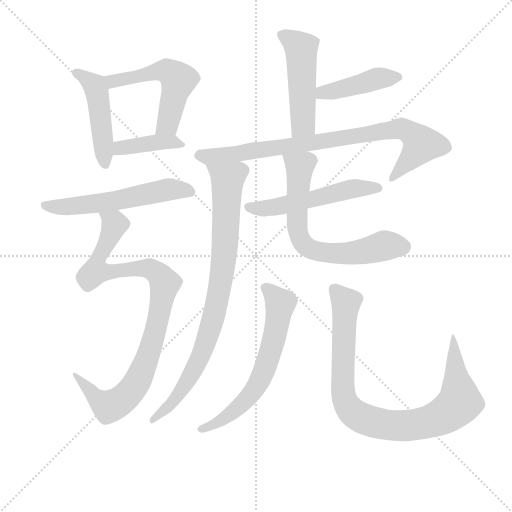
t = 0.00 s
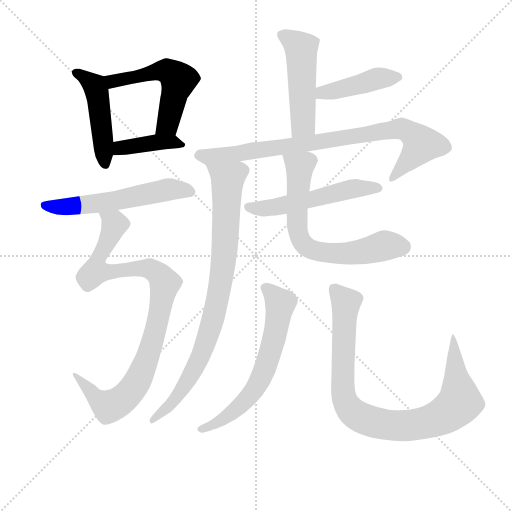
t = 2.02 s
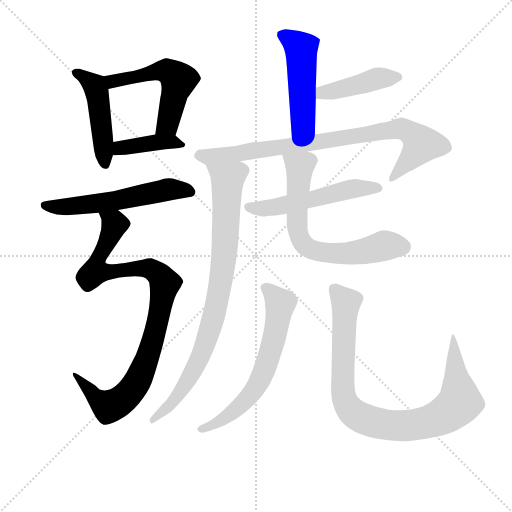
t = 4.05 s
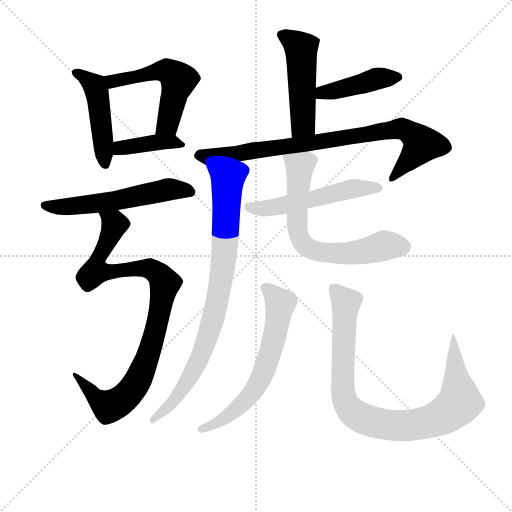
t = 6.07 s
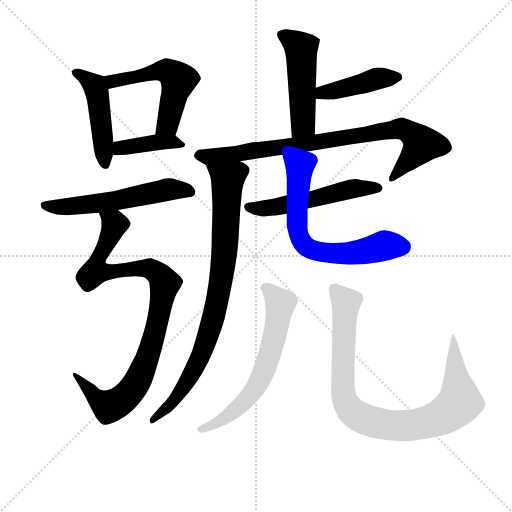
t = 8.10 s
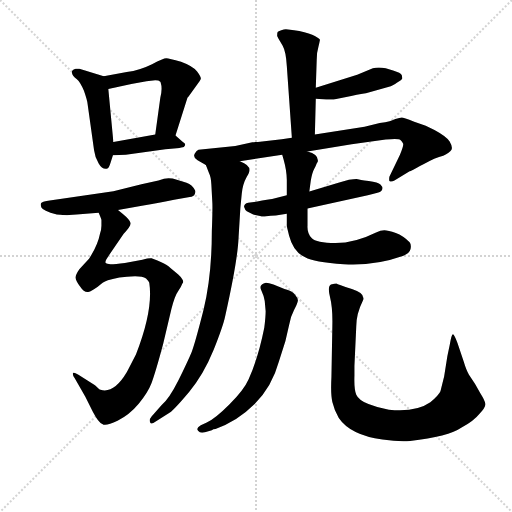
t = 10.12 s

The animated SVG that drew these frames (rendered in a browser with its animation timeline set to each time). Animation: 13 CSS @keyframes rules; one cycle of 10.12 s.

<svg version="1.1" viewBox="0 0 1024 1024" xmlns="http://www.w3.org/2000/svg">
  <g stroke="lightgray" stroke-dasharray="1,1" stroke-width="1" transform="scale(4, 4)">
    <line x1="0" y1="0" x2="256" y2="256"></line>
    <line x1="256" y1="0" x2="0" y2="256"></line>
    <line x1="128" y1="0" x2="128" y2="256"></line>
    <line x1="0" y1="128" x2="256" y2="128"></line>
  </g>
<g transform="scale(0.92, -0.92) translate(60, -900)">
   <style type="text/css">
    @keyframes keyframes0 {
      from {
       stroke: blue;
       stroke-dashoffset: 477;
       stroke-width: 128;
       }
       61% {
       animation-timing-function: step-end;
       stroke: blue;
       stroke-dashoffset: 0;
       stroke-width: 128;
       }
       to {
       stroke: black;
       stroke-width: 1024;
       }
       }
       #make-me-a-hanzi-animation-0 {
         animation: keyframes0 0.638184s both;
         animation-delay: 0.000000s;
         animation-timing-function: linear;
       }
    @keyframes keyframes1 {
      from {
       stroke: blue;
       stroke-dashoffset: 546;
       stroke-width: 128;
       }
       64% {
       animation-timing-function: step-end;
       stroke: blue;
       stroke-dashoffset: 0;
       stroke-width: 128;
       }
       to {
       stroke: black;
       stroke-width: 1024;
       }
       }
       #make-me-a-hanzi-animation-1 {
         animation: keyframes1 0.694336s both;
         animation-delay: 0.638184s;
         animation-timing-function: linear;
       }
    @keyframes keyframes2 {
      from {
       stroke: blue;
       stroke-dashoffset: 401;
       stroke-width: 128;
       }
       57% {
       animation-timing-function: step-end;
       stroke: blue;
       stroke-dashoffset: 0;
       stroke-width: 128;
       }
       to {
       stroke: black;
       stroke-width: 1024;
       }
       }
       #make-me-a-hanzi-animation-2 {
         animation: keyframes2 0.576335s both;
         animation-delay: 1.332520s;
         animation-timing-function: linear;
       }
    @keyframes keyframes3 {
      from {
       stroke: blue;
       stroke-dashoffset: 573;
       stroke-width: 128;
       }
       65% {
       animation-timing-function: step-end;
       stroke: blue;
       stroke-dashoffset: 0;
       stroke-width: 128;
       }
       to {
       stroke: black;
       stroke-width: 1024;
       }
       }
       #make-me-a-hanzi-animation-3 {
         animation: keyframes3 0.716309s both;
         animation-delay: 1.908854s;
         animation-timing-function: linear;
       }
    @keyframes keyframes4 {
      from {
       stroke: blue;
       stroke-dashoffset: 975;
       stroke-width: 128;
       }
       76% {
       animation-timing-function: step-end;
       stroke: blue;
       stroke-dashoffset: 0;
       stroke-width: 128;
       }
       to {
       stroke: black;
       stroke-width: 1024;
       }
       }
       #make-me-a-hanzi-animation-4 {
         animation: keyframes4 1.043457s both;
         animation-delay: 2.625163s;
         animation-timing-function: linear;
       }
    @keyframes keyframes5 {
      from {
       stroke: blue;
       stroke-dashoffset: 503;
       stroke-width: 128;
       }
       62% {
       animation-timing-function: step-end;
       stroke: blue;
       stroke-dashoffset: 0;
       stroke-width: 128;
       }
       to {
       stroke: black;
       stroke-width: 1024;
       }
       }
       #make-me-a-hanzi-animation-5 {
         animation: keyframes5 0.659342s both;
         animation-delay: 3.668620s;
         animation-timing-function: linear;
       }
    @keyframes keyframes6 {
      from {
       stroke: blue;
       stroke-dashoffset: 434;
       stroke-width: 128;
       }
       59% {
       animation-timing-function: step-end;
       stroke: blue;
       stroke-dashoffset: 0;
       stroke-width: 128;
       }
       to {
       stroke: black;
       stroke-width: 1024;
       }
       }
       #make-me-a-hanzi-animation-6 {
         animation: keyframes6 0.603190s both;
         animation-delay: 4.327962s;
         animation-timing-function: linear;
       }
    @keyframes keyframes7 {
      from {
       stroke: blue;
       stroke-dashoffset: 854;
       stroke-width: 128;
       }
       74% {
       animation-timing-function: step-end;
       stroke: blue;
       stroke-dashoffset: 0;
       stroke-width: 128;
       }
       to {
       stroke: black;
       stroke-width: 1024;
       }
       }
       #make-me-a-hanzi-animation-7 {
         animation: keyframes7 0.944987s both;
         animation-delay: 4.931152s;
         animation-timing-function: linear;
       }
    @keyframes keyframes8 {
      from {
       stroke: blue;
       stroke-dashoffset: 871;
       stroke-width: 128;
       }
       74% {
       animation-timing-function: step-end;
       stroke: blue;
       stroke-dashoffset: 0;
       stroke-width: 128;
       }
       to {
       stroke: black;
       stroke-width: 1024;
       }
       }
       #make-me-a-hanzi-animation-8 {
         animation: keyframes8 0.958822s both;
         animation-delay: 5.876139s;
         animation-timing-function: linear;
       }
    @keyframes keyframes9 {
      from {
       stroke: blue;
       stroke-dashoffset: 543;
       stroke-width: 128;
       }
       64% {
       animation-timing-function: step-end;
       stroke: blue;
       stroke-dashoffset: 0;
       stroke-width: 128;
       }
       to {
       stroke: black;
       stroke-width: 1024;
       }
       }
       #make-me-a-hanzi-animation-9 {
         animation: keyframes9 0.691895s both;
         animation-delay: 6.834961s;
         animation-timing-function: linear;
       }
    @keyframes keyframes10 {
      from {
       stroke: blue;
       stroke-dashoffset: 684;
       stroke-width: 128;
       }
       69% {
       animation-timing-function: step-end;
       stroke: blue;
       stroke-dashoffset: 0;
       stroke-width: 128;
       }
       to {
       stroke: black;
       stroke-width: 1024;
       }
       }
       #make-me-a-hanzi-animation-10 {
         animation: keyframes10 0.806641s both;
         animation-delay: 7.526855s;
         animation-timing-function: linear;
       }
    @keyframes keyframes11 {
      from {
       stroke: blue;
       stroke-dashoffset: 646;
       stroke-width: 128;
       }
       68% {
       animation-timing-function: step-end;
       stroke: blue;
       stroke-dashoffset: 0;
       stroke-width: 128;
       }
       to {
       stroke: black;
       stroke-width: 1024;
       }
       }
       #make-me-a-hanzi-animation-11 {
         animation: keyframes11 0.775716s both;
         animation-delay: 8.333496s;
         animation-timing-function: linear;
       }
    @keyframes keyframes12 {
      from {
       stroke: blue;
       stroke-dashoffset: 936;
       stroke-width: 128;
       }
       75% {
       animation-timing-function: step-end;
       stroke: blue;
       stroke-dashoffset: 0;
       stroke-width: 128;
       }
       to {
       stroke: black;
       stroke-width: 1024;
       }
       }
       #make-me-a-hanzi-animation-12 {
         animation: keyframes12 1.011719s both;
         animation-delay: 9.109212s;
         animation-timing-function: linear;
       }
</style>
<path d="M 165.5 734.5 L 112.5 750.5 L 104.5 750.5 Q 94.5 747.5 96.5 741.5 Q 97.5 734.5 106.5 728.5 Q 114.5 722.5 122.5 702.5 Q 129.5 682.5 130.5 673.5 L 144.5 573.5 Q 146.5 557.5 154.5 544.5 Q 162.5 530.5 173.5 533.5 Q 176.5 533.5 180.5 546.5 L 185.5 562.5 L 186.5 591.5 L 175.5 706.5 C 173.5 732.5 173.5 732.5 165.5 734.5 Z" fill="lightgray"></path> 
<path d="M 347.5 687.5 Q 350.5 690.5 351.5 692.5 L 369.5 717.5 Q 374.5 723.5 376.5 728.5 Q 377.5 732.5 368.5 744.5 Q 358.5 756.5 333.5 765.5 Q 307.5 773.5 301.5 773.5 Q 295.5 773.5 270.5 760.5 Q 244.5 747.5 215.5 743.5 L 165.5 734.5 C 135.5 729.5 146.5 700.5 175.5 706.5 L 225.5 717.5 L 258.5 723.5 L 277.5 725.5 Q 285.5 725.5 288.5 722.5 Q 288.5 721.5 289.5 720.5 L 289.5 719.5 Q 293.5 707.5 288.5 687.5 L 277.5 607.5 C 273.5 577.5 312.5 576.5 321.5 605.5 L 347.5 687.5 Z" fill="lightgray"></path> 
<path d="M 185.5 562.5 L 213.5 563.5 L 299.5 575.5 L 324.5 577.5 Q 336.5 579.5 339.5 580.5 Q 346.5 587.5 337.5 591.5 L 321.5 605.5 C 312.5 613.5 307.5 612.5 277.5 607.5 L 186.5 591.5 C 156.5 586.5 155.5 561.5 185.5 562.5 Z" fill="lightgray"></path> 
<path d="M 196.5 443.5 L 248.5 452.5 Q 287.5 458.5 318.5 465.5 L 352.5 471.5 Q 361.5 472.5 363.5 478.0 Q 365.5 483.5 364.5 485.5 Q 358.5 497.5 345.5 502.5 L 324.5 509.5 Q 309.5 514.5 296.5 511.5 L 284.5 507.5 Q 283.5 507.5 279.5 506.5 L 247.5 499.5 L 186.5 484.5 L 44.5 463.5 Q 31.5 461.5 29.5 458.5 Q 27.5 455.5 30.0 449.0 Q 32.5 442.5 63.5 433.5 Q 86.5 431.5 90.5 432.5 L 106.5 433.5 L 154.5 437.5 L 196.5 443.5 Z" fill="lightgray"></path> 
<path d="M 160.5 421.5 L 160.5 409.5 Q 160.5 401.5 157.5 392.5 Q 152.5 366.5 133.5 337.5 L 112.5 314.5 Q 103.5 301.5 104.5 295.5 Q 104.5 289.5 114.5 276.5 Q 123.5 262.5 133.5 265.5 Q 136.5 265.5 152.5 276.5 Q 164.5 287.5 174.5 290.5 Q 183.5 293.5 199.5 296.5 Q 215.5 298.5 233.5 299.5 Q 250.5 299.5 257.5 294.5 Q 263.5 288.5 264.5 285.5 Q 273.5 226.5 235.5 129.5 Q 219.5 98.5 215.5 90.5 Q 187.5 43.5 158.5 52.5 Q 155.5 53.5 146.5 62.5 L 110.5 85.5 Q 99.5 91.5 98.5 88.5 Q 97.5 84.5 102.5 77.5 L 125.5 37.5 L 141.5 5.5 Q 154.5 -19.5 162.5 -21.5 Q 168.5 -27.5 195.5 -14.5 Q 221.5 -1.5 241.5 22.5 Q 261.5 46.5 269.5 67.5 Q 277.5 88.5 294.5 151.5 L 312.5 227.5 Q 319.5 256.5 327.5 267.5 Q 334.5 277.5 336.5 283.5 Q 342.5 289.5 327.5 303.5 L 310.5 317.5 Q 304.5 323.5 289.5 330.5 Q 273.5 337.5 269.5 338.5 Q 264.5 339.5 249.5 335.5 L 211.5 328.5 Q 173.5 323.5 170.5 327.5 Q 166.5 330.5 174.5 341.5 L 208.5 391.5 Q 225.5 408.5 223.5 415.5 Q 223.5 421.5 206.5 435.5 L 196.5 443.5 C 173.5 462.5 146.5 466.5 154.5 437.5 Q 160.5 423.5 160.5 421.5 Z" fill="lightgray"></path> 
<path d="M 624.5 607.5 L 626.5 685.5 L 626.5 709.5 L 628.5 769.5 Q 628.5 786.5 632.5 799.5 Q 635.5 811.5 635.5 813.5 Q 634.5 815.5 624.5 821.5 Q 614.5 827.5 590.5 832.5 Q 565.5 836.5 561.5 836.5 Q 557.5 836.5 551.5 834.5 Q 544.5 832.5 543.5 830.5 Q 542.5 828.5 542.5 821.5 L 545.5 815.5 L 554.5 800.5 Q 561.5 788.5 563.5 756.5 L 574.5 600.5 C 576.5 570.5 623.5 577.5 624.5 607.5 Z" fill="lightgray"></path> 
<path d="M 626.5 685.5 L 649.5 683.5 L 665.5 683.5 L 703.5 691.5 Q 730.5 697.5 735.5 697.5 L 789.5 712.5 Q 793.5 713.5 803.5 720.5 Q 813.5 726.5 814.5 729.5 Q 814.5 731.5 813.5 736.5 Q 811.5 741.5 794.5 746.5 L 778.5 751.5 Q 762.5 754.5 750.5 751.5 L 716.5 737.5 L 626.5 709.5 C 597.5 700.5 596.5 688.5 626.5 685.5 Z" fill="lightgray"></path> 
<path d="M 461.5 549.5 L 553.5 563.5 L 608.5 570.5 L 704.5 586.5 L 778.5 596.5 Q 806.5 599.5 810.5 595.5 Q 814.5 591.5 816.5 587.5 Q 817.5 582.5 809.5 563.5 L 786.5 515.5 Q 785.5 509.5 786.5 506.5 Q 790.5 503.5 797.5 507.5 L 830.5 527.5 Q 831.5 527.5 859.5 542.5 Q 886.5 557.5 903.5 561.5 Q 917.5 567.5 921.5 574.5 Q 924.5 580.5 917.5 592.5 Q 910.5 603.5 884.5 617.5 L 865.5 626.5 L 840.5 635.5 Q 816.5 644.5 813.5 644.5 Q 809.5 643.5 799.5 641.5 Q 791.5 636.5 765.5 632.5 L 732.5 624.5 L 624.5 607.5 L 574.5 600.5 L 552.5 597.5 L 500.5 591.5 Q 490.5 591.5 488.5 590.5 L 451.5 582.5 L 371.5 574.5 Q 367.5 573.5 363.5 566.5 Q 358.5 558.5 369.5 551.5 L 387.5 541.5 C 392.5 538.5 431.5 544.5 461.5 549.5 Z" fill="lightgray"></path> 
<path d="M 387.5 541.5 L 394.5 523.5 Q 398.5 516.5 399.5 498.5 L 401.5 461.5 Q 402.5 450.5 400.5 397.5 Q 400.5 300.5 382.5 226.5 Q 363.5 151.5 356.5 134.5 Q 349.5 117.5 328.5 74.5 Q 307.5 32.5 290.5 18.5 L 269.5 -5.5 Q 263.5 -12.5 266.5 -18.5 Q 268.5 -23.5 278.5 -16.5 L 308.5 2.5 Q 320.5 11.5 351.5 48.5 Q 382.5 85.5 404.5 139.5 Q 425.5 192.5 429.5 212.5 Q 456.5 333.5 458.5 381.5 L 462.5 447.5 L 465.5 478.5 Q 467.5 499.5 476.5 515.5 Q 482.5 525.5 482.5 530.5 Q 482.5 541.5 461.5 549.5 C 435.5 564.5 376.5 569.5 387.5 541.5 Z" fill="lightgray"></path> 
<path d="M 563.5 475.5 L 531.5 467.5 Q 526.5 467.5 496.5 461.5 L 479.5 459.5 Q 470.5 457.5 470.5 450.5 Q 473.5 441.5 476.5 440.5 L 490.5 433.5 L 505.5 430.5 Q 510.5 428.5 519.0 430.0 Q 527.5 431.5 539.5 431.5 L 563.5 435.5 L 608.5 446.5 L 739.5 475.5 Q 763.5 480.5 767.5 483.5 Q 771.5 486.5 771.5 490.5 Q 771.5 494.5 767.0 499.0 Q 762.5 503.5 741.5 506.5 Q 720.5 509.5 718.0 510.5 Q 715.5 511.5 698.5 509.5 L 677.5 503.5 L 612.5 483.5 L 563.5 475.5 Z" fill="lightgray"></path> 
<path d="M 553.5 563.5 L 556.5 553.5 Q 563.5 528.5 563.5 508.5 L 563.5 475.5 L 563.5 435.5 L 563.5 408.5 Q 563.5 407.5 568.5 387.5 Q 577.5 352.5 603.5 340.5 Q 621.5 329.5 687.5 325.5 Q 753.5 321.5 815.5 343.5 Q 830.5 348.5 832.5 358.5 Q 834.5 368.5 830.5 373.5 Q 816.5 387.5 800.5 393.5 Q 783.5 399.5 775.5 399.5 Q 767.5 399.5 757.5 394.5 Q 711.5 371.5 669.5 371.5 Q 627.5 371.5 617.5 382.5 Q 607.5 392.5 608.5 409.5 Q 608.5 426.5 608.5 446.5 L 612.5 483.5 L 615.5 506.5 Q 618.5 524.5 623.5 533.5 Q 627.5 541.5 627.5 542.5 L 629.5 546.5 L 630.5 547.5 Q 634.5 563.5 608.5 570.5 C 580.5 581.5 545.5 592.5 553.5 563.5 Z" fill="lightgray"></path> 
<path d="M 560.5 158.5 L 568.5 193.5 Q 571.5 211.5 579.0 225.5 Q 586.5 239.5 587.5 245.5 Q 588.5 251.5 581.5 259.5 Q 574.5 267.5 558.5 271.5 L 534.5 281.5 Q 519.5 286.5 514.5 284.5 Q 502.5 280.5 508.0 269.0 Q 513.5 257.5 515.5 245.5 L 517.5 223.5 Q 517.5 211.5 514.5 187.5 Q 501.5 122.5 480.5 75.5 Q 470.5 52.5 438.5 20.5 Q 406.5 -11.5 389.5 -18.5 L 376.5 -24.5 Q 365.5 -30.5 370.5 -36.5 Q 375.5 -42.5 385.5 -39.5 L 400.5 -35.5 Q 403.5 -32.5 408.5 -32.5 Q 455.5 -16.5 493.5 21.5 Q 531.5 59.5 546.5 114.5 L 560.5 158.5 Z" fill="lightgray"></path> 
<path d="M 714.5 190.5 Q 714.5 217.5 728.5 245.5 Q 736.5 261.5 705.0 271.5 Q 673.5 281.5 671.5 283.5 Q 667.5 283.5 659.5 281.5 Q 651.5 277.5 657.5 254.0 Q 663.5 230.5 662.5 190.5 L 660.5 80.5 Q 658.5 43.5 662.5 26.0 Q 666.5 8.5 676.5 -8.5 Q 701.5 -45.5 771.5 -55.5 Q 807.5 -60.5 831.5 -58.5 Q 914.5 -49.5 943.5 -29.5 Q 970.5 -14.5 981.5 -0.5 Q 996.5 14.5 995.0 22.5 Q 993.5 30.5 984.5 44.5 L 972.5 65.5 L 959.5 85.5 Q 954.5 92.5 947.5 115.5 L 934.5 154.5 Q 927.5 173.5 924.5 173.5 Q 921.5 173.5 917.5 149.5 L 912.5 125.5 L 905.5 81.5 L 897.5 49.5 Q 893.5 40.5 875.5 25.5 Q 844.5 3.5 785.5 9.5 Q 762.5 12.5 741.0 21.5 Q 719.5 30.5 714.5 42.0 Q 709.5 53.5 710.5 83.5 L 710.5 104.5 L 714.5 190.5 Z" fill="lightgray"></path> 
      <clipPath id="make-me-a-hanzi-clip-0">
      <path d="M 165.5 734.5 L 112.5 750.5 L 104.5 750.5 Q 94.5 747.5 96.5 741.5 Q 97.5 734.5 106.5 728.5 Q 114.5 722.5 122.5 702.5 Q 129.5 682.5 130.5 673.5 L 144.5 573.5 Q 146.5 557.5 154.5 544.5 Q 162.5 530.5 173.5 533.5 Q 176.5 533.5 180.5 546.5 L 185.5 562.5 L 186.5 591.5 L 175.5 706.5 C 173.5 732.5 173.5 732.5 165.5 734.5 Z" fill="lightgray"></path>
      </clipPath>
      <path clip-path="url(#make-me-a-hanzi-clip-0)" d="M 104.5 741.5 L 145.5 713.5 L 151.5 696.5 L 169.5 544.5 " fill="none" id="make-me-a-hanzi-animation-0" stroke-dasharray="349 698" stroke-linecap="round"></path>

      <clipPath id="make-me-a-hanzi-clip-1">
      <path d="M 347.5 687.5 Q 350.5 690.5 351.5 692.5 L 369.5 717.5 Q 374.5 723.5 376.5 728.5 Q 377.5 732.5 368.5 744.5 Q 358.5 756.5 333.5 765.5 Q 307.5 773.5 301.5 773.5 Q 295.5 773.5 270.5 760.5 Q 244.5 747.5 215.5 743.5 L 165.5 734.5 C 135.5 729.5 146.5 700.5 175.5 706.5 L 225.5 717.5 L 258.5 723.5 L 277.5 725.5 Q 285.5 725.5 288.5 722.5 Q 288.5 721.5 289.5 720.5 L 289.5 719.5 Q 293.5 707.5 288.5 687.5 L 277.5 607.5 C 273.5 577.5 312.5 576.5 321.5 605.5 L 347.5 687.5 Z" fill="lightgray"></path>
      </clipPath>
      <path clip-path="url(#make-me-a-hanzi-clip-1)" d="M 172.5 729.5 L 191.5 723.5 L 299.5 746.5 L 318.5 736.5 L 327.5 725.5 L 304.5 629.5 L 285.5 613.5 " fill="none" id="make-me-a-hanzi-animation-1" stroke-dasharray="418 836" stroke-linecap="round"></path>

      <clipPath id="make-me-a-hanzi-clip-2">
      <path d="M 185.5 562.5 L 213.5 563.5 L 299.5 575.5 L 324.5 577.5 Q 336.5 579.5 339.5 580.5 Q 346.5 587.5 337.5 591.5 L 321.5 605.5 C 312.5 613.5 307.5 612.5 277.5 607.5 L 186.5 591.5 C 156.5 586.5 155.5 561.5 185.5 562.5 Z" fill="lightgray"></path>
      </clipPath>
      <path clip-path="url(#make-me-a-hanzi-clip-2)" d="M 192.5 569.5 L 201.5 578.5 L 284.5 591.5 L 313.5 592.5 L 330.5 584.5 " fill="none" id="make-me-a-hanzi-animation-2" stroke-dasharray="273 546" stroke-linecap="round"></path>

      <clipPath id="make-me-a-hanzi-clip-3">
      <path d="M 196.5 443.5 L 248.5 452.5 Q 287.5 458.5 318.5 465.5 L 352.5 471.5 Q 361.5 472.5 363.5 478.0 Q 365.5 483.5 364.5 485.5 Q 358.5 497.5 345.5 502.5 L 324.5 509.5 Q 309.5 514.5 296.5 511.5 L 284.5 507.5 Q 283.5 507.5 279.5 506.5 L 247.5 499.5 L 186.5 484.5 L 44.5 463.5 Q 31.5 461.5 29.5 458.5 Q 27.5 455.5 30.0 449.0 Q 32.5 442.5 63.5 433.5 Q 86.5 431.5 90.5 432.5 L 106.5 433.5 L 154.5 437.5 L 196.5 443.5 Z" fill="lightgray"></path>
      </clipPath>
      <path clip-path="url(#make-me-a-hanzi-clip-3)" d="M 39.5 454.5 L 59.5 449.5 L 158.5 458.5 L 312.5 488.5 L 352.5 483.5 " fill="none" id="make-me-a-hanzi-animation-3" stroke-dasharray="445 890" stroke-linecap="round"></path>

      <clipPath id="make-me-a-hanzi-clip-4">
      <path d="M 160.5 421.5 L 160.5 409.5 Q 160.5 401.5 157.5 392.5 Q 152.5 366.5 133.5 337.5 L 112.5 314.5 Q 103.5 301.5 104.5 295.5 Q 104.5 289.5 114.5 276.5 Q 123.5 262.5 133.5 265.5 Q 136.5 265.5 152.5 276.5 Q 164.5 287.5 174.5 290.5 Q 183.5 293.5 199.5 296.5 Q 215.5 298.5 233.5 299.5 Q 250.5 299.5 257.5 294.5 Q 263.5 288.5 264.5 285.5 Q 273.5 226.5 235.5 129.5 Q 219.5 98.5 215.5 90.5 Q 187.5 43.5 158.5 52.5 Q 155.5 53.5 146.5 62.5 L 110.5 85.5 Q 99.5 91.5 98.5 88.5 Q 97.5 84.5 102.5 77.5 L 125.5 37.5 L 141.5 5.5 Q 154.5 -19.5 162.5 -21.5 Q 168.5 -27.5 195.5 -14.5 Q 221.5 -1.5 241.5 22.5 Q 261.5 46.5 269.5 67.5 Q 277.5 88.5 294.5 151.5 L 312.5 227.5 Q 319.5 256.5 327.5 267.5 Q 334.5 277.5 336.5 283.5 Q 342.5 289.5 327.5 303.5 L 310.5 317.5 Q 304.5 323.5 289.5 330.5 Q 273.5 337.5 269.5 338.5 Q 264.5 339.5 249.5 335.5 L 211.5 328.5 Q 173.5 323.5 170.5 327.5 Q 166.5 330.5 174.5 341.5 L 208.5 391.5 Q 225.5 408.5 223.5 415.5 Q 223.5 421.5 206.5 435.5 L 196.5 443.5 C 173.5 462.5 146.5 466.5 154.5 437.5 Q 160.5 423.5 160.5 421.5 Z" fill="lightgray"></path>
      </clipPath>
      <path clip-path="url(#make-me-a-hanzi-clip-4)" d="M 162.5 434.5 L 189.5 412.5 L 152.5 335.5 L 146.5 309.5 L 265.5 315.5 L 289.5 298.5 L 297.5 277.5 L 281.5 194.5 L 257.5 113.5 L 240.5 74.5 L 213.5 37.5 L 175.5 15.5 L 152.5 31.5 L 103.5 84.5 " fill="none" id="make-me-a-hanzi-animation-4" stroke-dasharray="847 1694" stroke-linecap="round"></path>

      <clipPath id="make-me-a-hanzi-clip-5">
      <path d="M 624.5 607.5 L 626.5 685.5 L 626.5 709.5 L 628.5 769.5 Q 628.5 786.5 632.5 799.5 Q 635.5 811.5 635.5 813.5 Q 634.5 815.5 624.5 821.5 Q 614.5 827.5 590.5 832.5 Q 565.5 836.5 561.5 836.5 Q 557.5 836.5 551.5 834.5 Q 544.5 832.5 543.5 830.5 Q 542.5 828.5 542.5 821.5 L 545.5 815.5 L 554.5 800.5 Q 561.5 788.5 563.5 756.5 L 574.5 600.5 C 576.5 570.5 623.5 577.5 624.5 607.5 Z" fill="lightgray"></path>
      </clipPath>
      <path clip-path="url(#make-me-a-hanzi-clip-5)" d="M 551.5 825.5 L 594.5 794.5 L 599.5 630.5 L 579.5 608.5 " fill="none" id="make-me-a-hanzi-animation-5" stroke-dasharray="375 750" stroke-linecap="round"></path>

      <clipPath id="make-me-a-hanzi-clip-6">
      <path d="M 626.5 685.5 L 649.5 683.5 L 665.5 683.5 L 703.5 691.5 Q 730.5 697.5 735.5 697.5 L 789.5 712.5 Q 793.5 713.5 803.5 720.5 Q 813.5 726.5 814.5 729.5 Q 814.5 731.5 813.5 736.5 Q 811.5 741.5 794.5 746.5 L 778.5 751.5 Q 762.5 754.5 750.5 751.5 L 716.5 737.5 L 626.5 709.5 C 597.5 700.5 596.5 688.5 626.5 685.5 Z" fill="lightgray"></path>
      </clipPath>
      <path clip-path="url(#make-me-a-hanzi-clip-6)" d="M 632.5 691.5 L 641.5 699.5 L 693.5 708.5 L 759.5 729.5 L 803.5 731.5 " fill="none" id="make-me-a-hanzi-animation-6" stroke-dasharray="306 612" stroke-linecap="round"></path>

      <clipPath id="make-me-a-hanzi-clip-7">
      <path d="M 461.5 549.5 L 553.5 563.5 L 608.5 570.5 L 704.5 586.5 L 778.5 596.5 Q 806.5 599.5 810.5 595.5 Q 814.5 591.5 816.5 587.5 Q 817.5 582.5 809.5 563.5 L 786.5 515.5 Q 785.5 509.5 786.5 506.5 Q 790.5 503.5 797.5 507.5 L 830.5 527.5 Q 831.5 527.5 859.5 542.5 Q 886.5 557.5 903.5 561.5 Q 917.5 567.5 921.5 574.5 Q 924.5 580.5 917.5 592.5 Q 910.5 603.5 884.5 617.5 L 865.5 626.5 L 840.5 635.5 Q 816.5 644.5 813.5 644.5 Q 809.5 643.5 799.5 641.5 Q 791.5 636.5 765.5 632.5 L 732.5 624.5 L 624.5 607.5 L 574.5 600.5 L 552.5 597.5 L 500.5 591.5 Q 490.5 591.5 488.5 590.5 L 451.5 582.5 L 371.5 574.5 Q 367.5 573.5 363.5 566.5 Q 358.5 558.5 369.5 551.5 L 387.5 541.5 C 392.5 538.5 431.5 544.5 461.5 549.5 Z" fill="lightgray"></path>
      </clipPath>
      <path clip-path="url(#make-me-a-hanzi-clip-7)" d="M 374.5 562.5 L 452.5 564.5 L 776.5 616.5 L 823.5 617.5 L 856.5 586.5 L 791.5 511.5 " fill="none" id="make-me-a-hanzi-animation-7" stroke-dasharray="726 1452" stroke-linecap="round"></path>

      <clipPath id="make-me-a-hanzi-clip-8">
      <path d="M 387.5 541.5 L 394.5 523.5 Q 398.5 516.5 399.5 498.5 L 401.5 461.5 Q 402.5 450.5 400.5 397.5 Q 400.5 300.5 382.5 226.5 Q 363.5 151.5 356.5 134.5 Q 349.5 117.5 328.5 74.5 Q 307.5 32.5 290.5 18.5 L 269.5 -5.5 Q 263.5 -12.5 266.5 -18.5 Q 268.5 -23.5 278.5 -16.5 L 308.5 2.5 Q 320.5 11.5 351.5 48.5 Q 382.5 85.5 404.5 139.5 Q 425.5 192.5 429.5 212.5 Q 456.5 333.5 458.5 381.5 L 462.5 447.5 L 465.5 478.5 Q 467.5 499.5 476.5 515.5 Q 482.5 525.5 482.5 530.5 Q 482.5 541.5 461.5 549.5 C 435.5 564.5 376.5 569.5 387.5 541.5 Z" fill="lightgray"></path>
      </clipPath>
      <path clip-path="url(#make-me-a-hanzi-clip-8)" d="M 395.5 539.5 L 434.5 508.5 L 428.5 359.5 L 413.5 248.5 L 388.5 156.5 L 363.5 99.5 L 334.5 48.5 L 271.5 -12.5 " fill="none" id="make-me-a-hanzi-animation-8" stroke-dasharray="743 1486" stroke-linecap="round"></path>

      <clipPath id="make-me-a-hanzi-clip-9">
      <path d="M 563.5 475.5 L 531.5 467.5 Q 526.5 467.5 496.5 461.5 L 479.5 459.5 Q 470.5 457.5 470.5 450.5 Q 473.5 441.5 476.5 440.5 L 490.5 433.5 L 505.5 430.5 Q 510.5 428.5 519.0 430.0 Q 527.5 431.5 539.5 431.5 L 563.5 435.5 L 608.5 446.5 L 739.5 475.5 Q 763.5 480.5 767.5 483.5 Q 771.5 486.5 771.5 490.5 Q 771.5 494.5 767.0 499.0 Q 762.5 503.5 741.5 506.5 Q 720.5 509.5 718.0 510.5 Q 715.5 511.5 698.5 509.5 L 677.5 503.5 L 612.5 483.5 L 563.5 475.5 Z" fill="lightgray"></path>
      </clipPath>
      <path clip-path="url(#make-me-a-hanzi-clip-9)" d="M 480.5 449.5 L 500.5 445.5 L 541.5 450.5 L 707.5 490.5 L 762.5 491.5 " fill="none" id="make-me-a-hanzi-animation-9" stroke-dasharray="415 830" stroke-linecap="round"></path>

      <clipPath id="make-me-a-hanzi-clip-10">
      <path d="M 553.5 563.5 L 556.5 553.5 Q 563.5 528.5 563.5 508.5 L 563.5 475.5 L 563.5 435.5 L 563.5 408.5 Q 563.5 407.5 568.5 387.5 Q 577.5 352.5 603.5 340.5 Q 621.5 329.5 687.5 325.5 Q 753.5 321.5 815.5 343.5 Q 830.5 348.5 832.5 358.5 Q 834.5 368.5 830.5 373.5 Q 816.5 387.5 800.5 393.5 Q 783.5 399.5 775.5 399.5 Q 767.5 399.5 757.5 394.5 Q 711.5 371.5 669.5 371.5 Q 627.5 371.5 617.5 382.5 Q 607.5 392.5 608.5 409.5 Q 608.5 426.5 608.5 446.5 L 612.5 483.5 L 615.5 506.5 Q 618.5 524.5 623.5 533.5 Q 627.5 541.5 627.5 542.5 L 629.5 546.5 L 630.5 547.5 Q 634.5 563.5 608.5 570.5 C 580.5 581.5 545.5 592.5 553.5 563.5 Z" fill="lightgray"></path>
      </clipPath>
      <path clip-path="url(#make-me-a-hanzi-clip-10)" d="M 560.5 560.5 L 590.5 534.5 L 585.5 410.5 L 590.5 385.5 L 601.5 367.5 L 631.5 352.5 L 678.5 348.5 L 722.5 351.5 L 775.5 366.5 L 813.5 363.5 " fill="none" id="make-me-a-hanzi-animation-10" stroke-dasharray="556 1112" stroke-linecap="round"></path>

      <clipPath id="make-me-a-hanzi-clip-11">
      <path d="M 560.5 158.5 L 568.5 193.5 Q 571.5 211.5 579.0 225.5 Q 586.5 239.5 587.5 245.5 Q 588.5 251.5 581.5 259.5 Q 574.5 267.5 558.5 271.5 L 534.5 281.5 Q 519.5 286.5 514.5 284.5 Q 502.5 280.5 508.0 269.0 Q 513.5 257.5 515.5 245.5 L 517.5 223.5 Q 517.5 211.5 514.5 187.5 Q 501.5 122.5 480.5 75.5 Q 470.5 52.5 438.5 20.5 Q 406.5 -11.5 389.5 -18.5 L 376.5 -24.5 Q 365.5 -30.5 370.5 -36.5 Q 375.5 -42.5 385.5 -39.5 L 400.5 -35.5 Q 403.5 -32.5 408.5 -32.5 Q 455.5 -16.5 493.5 21.5 Q 531.5 59.5 546.5 114.5 L 560.5 158.5 Z" fill="lightgray"></path>
      </clipPath>
      <path clip-path="url(#make-me-a-hanzi-clip-11)" d="M 515.5 274.5 L 549.5 239.5 L 537.5 169.5 L 515.5 98.5 L 497.5 60.5 L 465.5 20.5 L 434.5 -5.5 L 378.5 -33.5 " fill="none" id="make-me-a-hanzi-animation-11" stroke-dasharray="518 1036" stroke-linecap="round"></path>

      <clipPath id="make-me-a-hanzi-clip-12">
      <path d="M 714.5 190.5 Q 714.5 217.5 728.5 245.5 Q 736.5 261.5 705.0 271.5 Q 673.5 281.5 671.5 283.5 Q 667.5 283.5 659.5 281.5 Q 651.5 277.5 657.5 254.0 Q 663.5 230.5 662.5 190.5 L 660.5 80.5 Q 658.5 43.5 662.5 26.0 Q 666.5 8.5 676.5 -8.5 Q 701.5 -45.5 771.5 -55.5 Q 807.5 -60.5 831.5 -58.5 Q 914.5 -49.5 943.5 -29.5 Q 970.5 -14.5 981.5 -0.5 Q 996.5 14.5 995.0 22.5 Q 993.5 30.5 984.5 44.5 L 972.5 65.5 L 959.5 85.5 Q 954.5 92.5 947.5 115.5 L 934.5 154.5 Q 927.5 173.5 924.5 173.5 Q 921.5 173.5 917.5 149.5 L 912.5 125.5 L 905.5 81.5 L 897.5 49.5 Q 893.5 40.5 875.5 25.5 Q 844.5 3.5 785.5 9.5 Q 762.5 12.5 741.0 21.5 Q 719.5 30.5 714.5 42.0 Q 709.5 53.5 710.5 83.5 L 710.5 104.5 L 714.5 190.5 Z" fill="lightgray"></path>
      </clipPath>
      <path clip-path="url(#make-me-a-hanzi-clip-12)" d="M 667.5 271.5 L 692.5 242.5 L 686.5 43.5 L 699.5 11.5 L 727.5 -9.5 L 783.5 -24.5 L 837.5 -24.5 L 885.5 -12.5 L 928.5 13.5 L 939.5 25.5 L 924.5 169.5 " fill="none" id="make-me-a-hanzi-animation-12" stroke-dasharray="808 1616" stroke-linecap="round"></path>

</g>
</svg>
